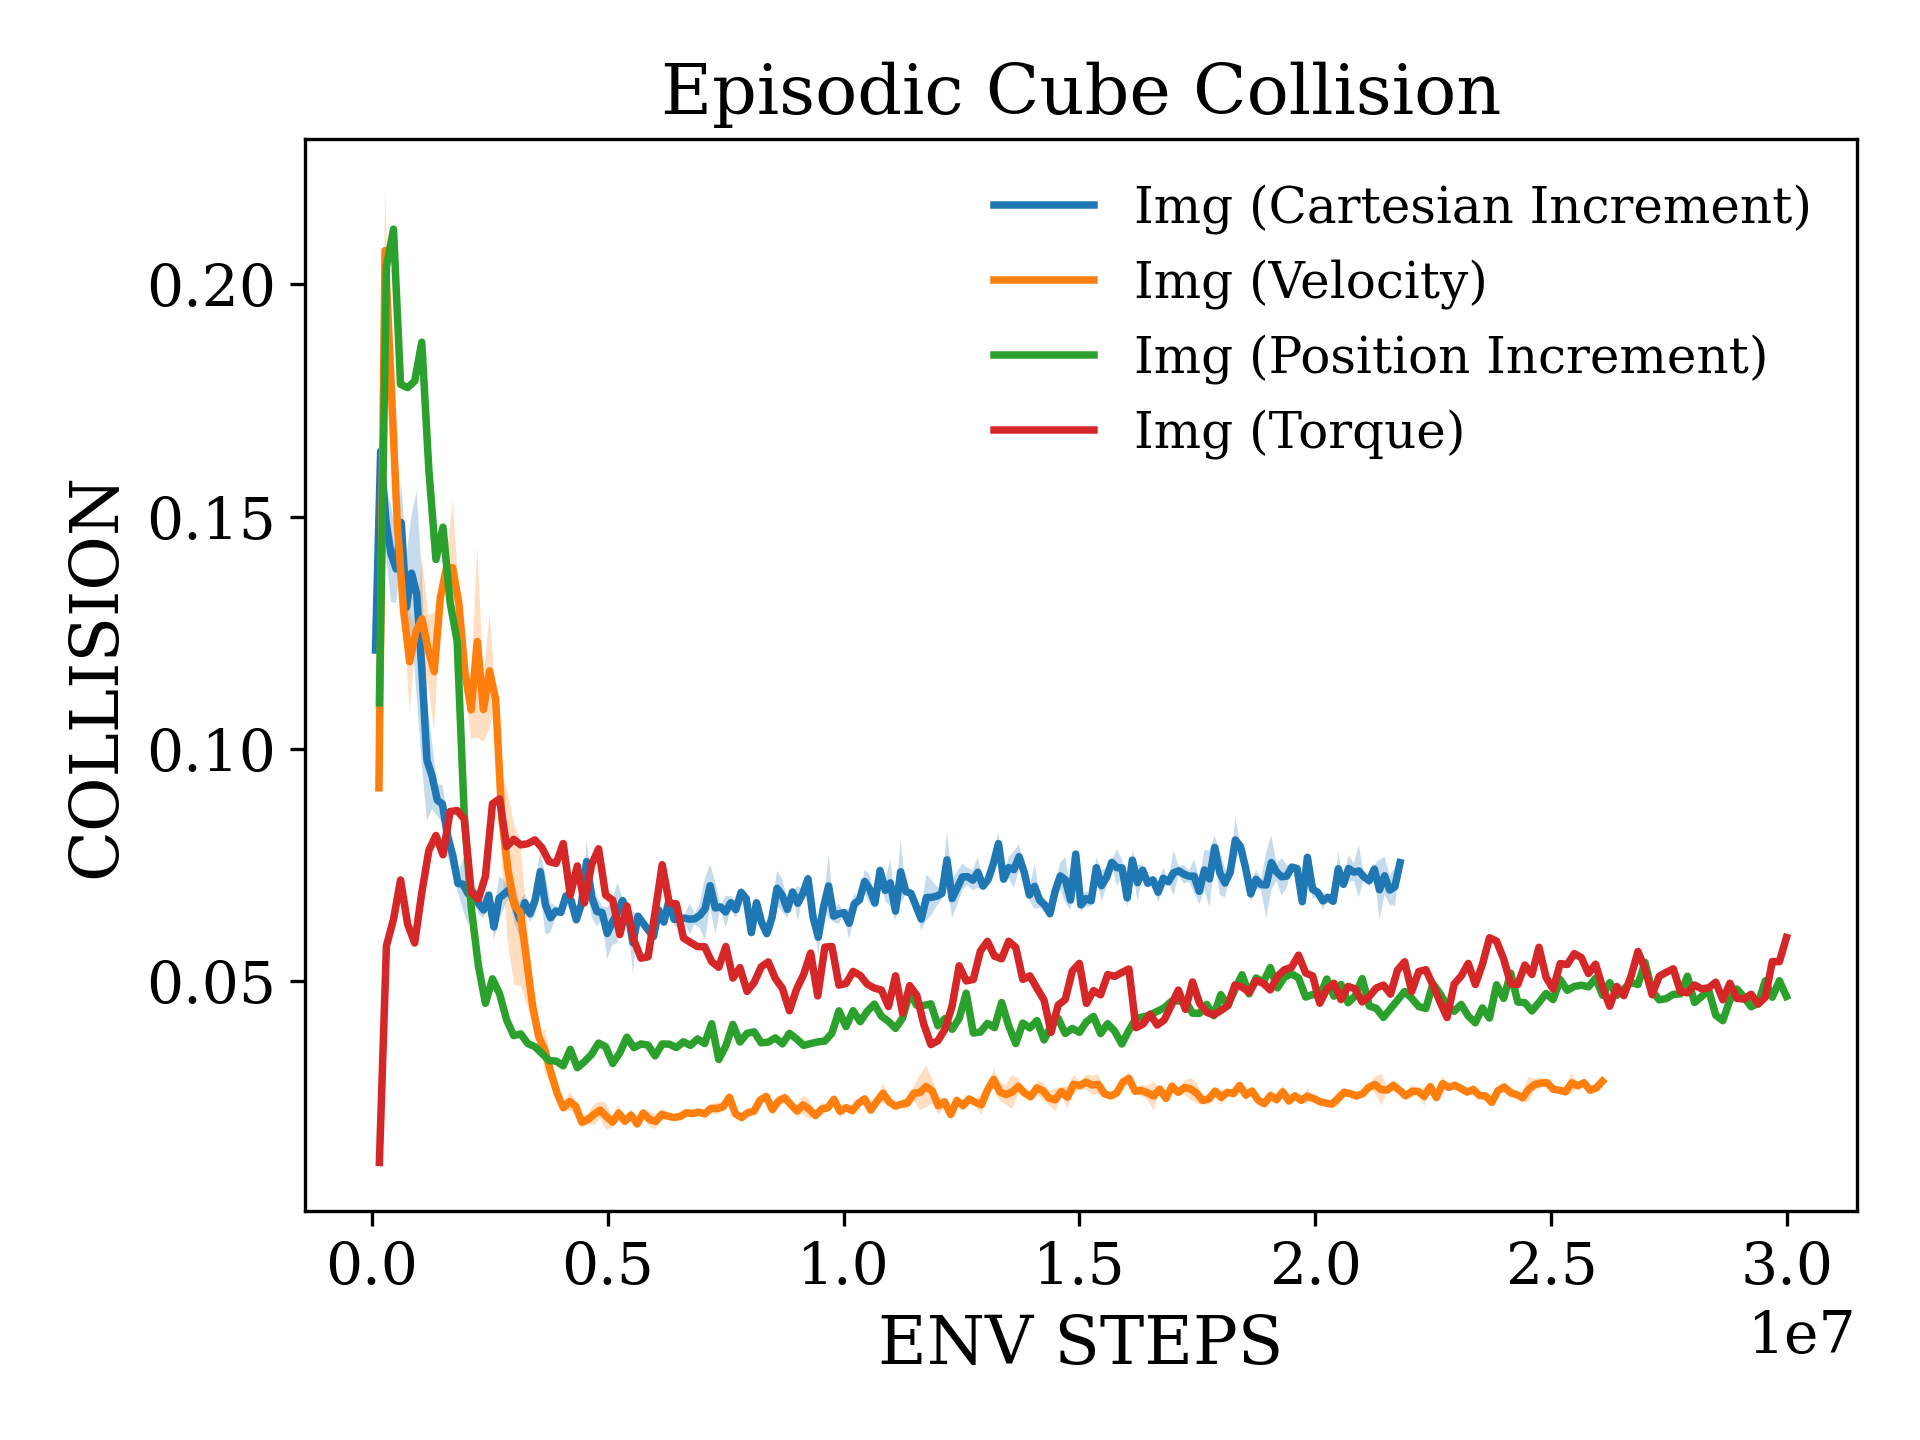

The file beside this chart, header and first rows:
x, Img (Cartesian Increment)_mean, Img (Cartesian Increment)_stderr, Img (Velocity)_mean, Img (Velocity)_stderr, Img (Position Increment)_mean, Img (Position Increment)_stderr, Img (Torque)_mean, Img (Torque)_stderr
75059, 0.1213, 0.001482, 0.09166, 0.003012, 0.1099, nan, 0.01106, nan
184218, 0.1641, 0.01014, 0.2072, 0.01352, 0.2037, nan, 0.05765, nan
293376, 0.1493, 0.007063, 0.1782, 0.000425, 0.2118, nan, 0.06336, nan
402534, 0.1421, 0.01043, 0.1483, 0.006667, 0.1785, nan, 0.07182, nan
511693, 0.1387, 0.007284, 0.13, 0.0008861, 0.1778, nan, 0.0623, nan
620851, 0.1487, 0.008555, 0.1188, 0.01094, 0.1792, nan, 0.05828, nan
730010, 0.1305, 0.01131, 0.1251, 0.0004325, 0.1875, nan, 0.0691, nan
839168, 0.1378, 0.01228, 0.128, 0.01351, 0.16, nan, 0.0782, nan
948326, 0.1333, 0.02224, 0.1214, 0.007378, 0.1408, nan, 0.08141, nan
1057485, 0.1172, 0.02049, 0.1166, 0.01276, 0.1477, nan, 0.07725, nan
1166643, 0.09757, 0.01304, 0.1326, 0.001284, 0.1316, nan, 0.08656, nan
1275802, 0.09414, 0.007101, 0.1391, 0.0025, 0.1232, nan, 0.08676, nan
1384960, 0.08899, 0.003446, 0.139, 0.01443, 0.08595, nan, 0.08496, nan
1494118, 0.08816, 0.00411, 0.1314, 0.002703, 0.06586, nan, 0.06908, nan
1603277, 0.08117, 0.004356, 0.1164, 0.003143, 0.05342, nan, 0.06772, nan
1712435, 0.07717, 0.003865, 0.1084, 0.006181, 0.0453, nan, 0.07261, nan
1821594, 0.0711, 0.00193, 0.1231, 0.02063, 0.05056, nan, 0.08822, nan
1930752, 0.07091, 0.005531, 0.1085, 0.006962, 0.04733, nan, 0.08928, nan
2039910, 0.06883, 0.006856, 0.1168, 0.01233, 0.04171, nan, 0.07903, nan
2149069, 0.06916, 0.0002005, 0.1105, 0.0004978, 0.03834, nan, 0.08056, nan
2258227, 0.06676, 0.002198, 0.08489, 0.009965, 0.03871, nan, 0.07937, nan
2367386, 0.06537, 0.001862, 0.07401, 0.01632, 0.03663, nan, 0.07964, nan
2476544, 0.06859, 0.0001426, 0.06645, 0.01722, 0.03596, nan, 0.08044, nan
2585702, 0.06172, 0.002843, 0.06485, 0.01563, 0.0345, nan, 0.07874, nan
2694861, 0.06789, 0.004748, 0.05487, 0.009622, 0.03296, nan, 0.07579, nan
2804019, 0.06883, 0.002815, 0.04477, 0.003887, 0.03286, nan, 0.07538, nan
2913178, 0.06977, 0.001262, 0.03807, 0.0001658, 0.03183, nan, 0.07967, nan
3022336, 0.06672, 0.004465, 0.03519, 0.004687, 0.03537, nan, 0.06855, nan
3131494, 0.06338, 0.003755, 0.03031, 0.002809, 0.03143, nan, 0.07485, nan
3240653, 0.06695, 0.001934, 0.02592, 0.001417, 0.03273, nan, 0.06689, nan
3349811, 0.06456, 0.001728, 0.0228, 0.0002243, 0.0343, nan, 0.07501, nan
3458970, 0.06746, 0.003092, 0.02418, 0.002043, 0.03674, nan, 0.07854, nan
3568128, 0.07361, 0.004474, 0.02315, 0.001389, 0.03594, nan, 0.06857, nan
3677286, 0.06647, 0.006395, 0.01971, 0.001305, 0.03235, nan, 0.06749, nan
3786445, 0.06369, 0.003115, 0.0203, 0.001171, 0.03462, nan, 0.06008, nan
3895603, 0.06513, 0.001164, 0.02142, 0.002272, 0.03801, nan, 0.06623, nan
4004762, 0.06486, 0.0006028, 0.02232, 0.00187, 0.03575, nan, 0.05887, nan
4113920, 0.06841, 0.001683, 0.02091, 0.002886, 0.03654, nan, 0.055, nan
4223078, 0.06739, 0.002338, 0.01974, 0.00108, 0.0363, nan, 0.05531, nan
4332237, 0.06326, 0.0006642, 0.02169, 0.001864, 0.03397, nan, 0.06492, nan
4441395, 0.06665, 0.0004935, 0.01992, 0.0004089, 0.03655, nan, 0.07511, nan
4550554, 0.07578, 0.004266, 0.02125, 0.001444, 0.03651, nan, 0.06684, nan
4659712, 0.06807, 0.004277, 0.01933, 0.0001727, 0.03578, nan, 0.06668, nan
4768870, 0.06505, 0.003208, 0.02171, 0.0005806, 0.03701, nan, 0.05935, nan
4878029, 0.06482, 0.001397, 0.02031, 0.001589, 0.03624, nan, 0.05839, nan
4987187, 0.06032, 0.00564, 0.01987, 0.001588, 0.03763, nan, 0.0575, nan
5096346, 0.06275, 0.004914, 0.02136, 0.001327, 0.03663, nan, 0.05746, nan
5205504, 0.06479, 0.006522, 0.02102, 0.00079, 0.04091, nan, 0.05425, nan
5314662, 0.06739, 0.0005098, 0.02073, 0.0001338, 0.0332, nan, 0.05304, nan
5423821, 0.06489, 0.001642, 0.02095, 0.0005554, 0.03614, nan, 0.05752, nan
5532979, 0.05831, 0.006617, 0.02174, 0.0007339, 0.04075, nan, 0.05072, nan
5642138, 0.06403, 0.0007459, 0.02158, 6.574283664425098e-05, 0.03697, nan, 0.05296, nan
5751296, 0.06249, 0.0008339, 0.02188, 0.0006219, 0.03883, nan, 0.04784, nan
5860454, 0.06098, 9.821876883506912e-05, 0.02151, 0.001039, 0.03916, nan, 0.04975, nan
5969613, 0.05966, 0.00125, 0.02268, 0.000787, 0.0368, nan, 0.05313, nan
6078771, 0.06535, 0.002331, 0.02267, 0.001344, 0.03694, nan, 0.0542, nan
6187930, 0.06277, 0.0008788, 0.02303, 0.000969, 0.03785, nan, 0.05064, nan
6297088, 0.06737, 0.0001915, 0.02508, 0.000374, 0.03656, nan, 0.0485, nan
6406246, 0.06334, 0.001426, 0.02151, 0.0002713, 0.03882, nan, 0.04369, nan
6515405, 0.0634, 0.002035, 0.02071, 0.0009728, 0.03765, nan, 0.04832, nan
... 140 more rows
